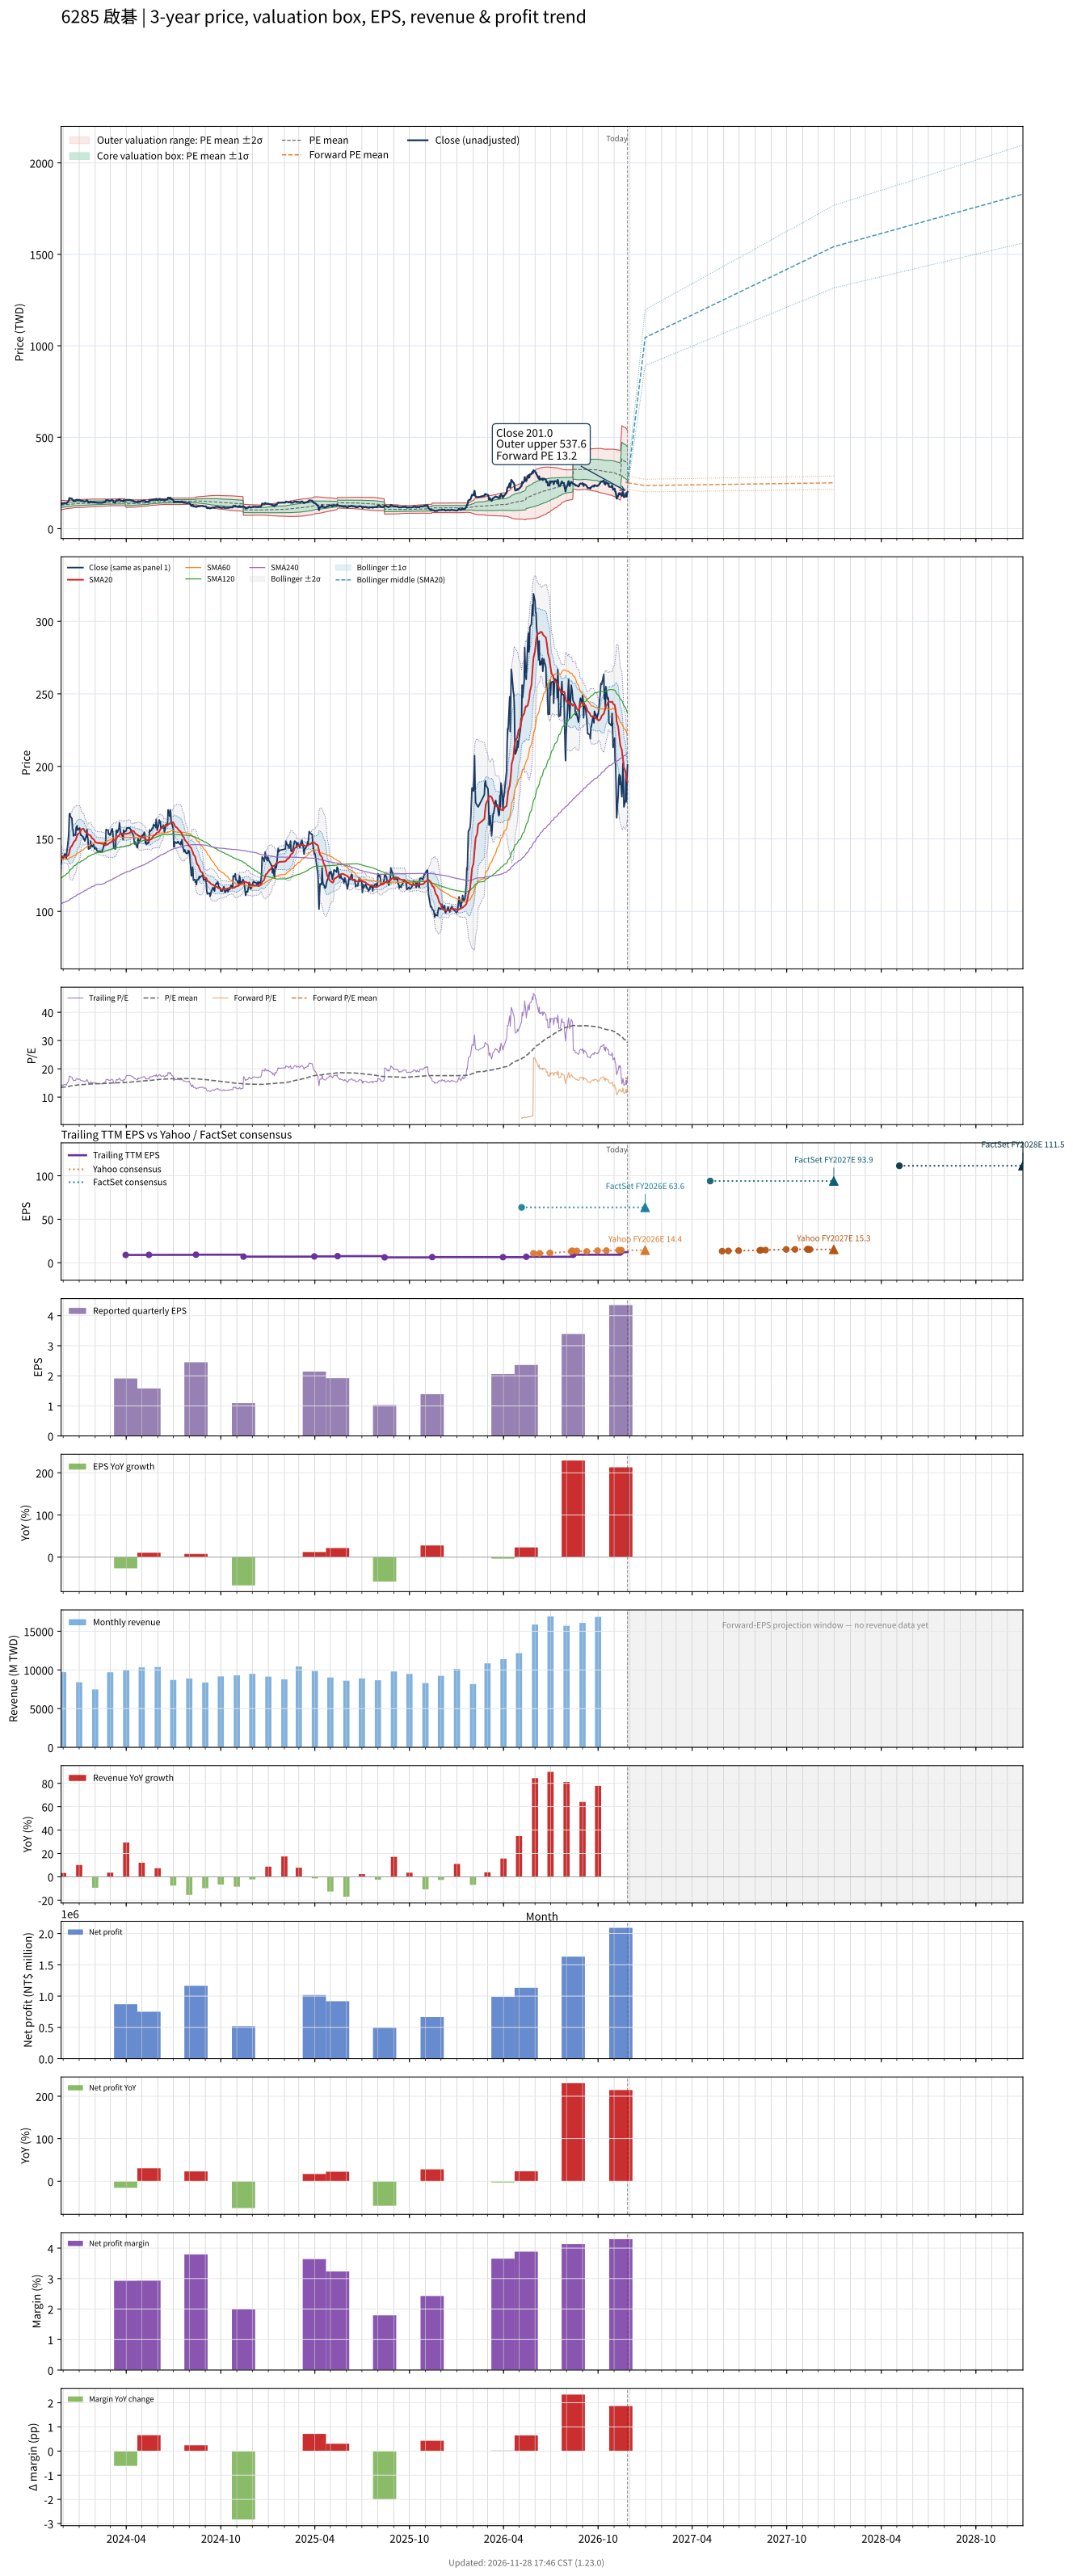

The file beside this chart, header and first rows:
# chart-version: skill-stock-dynamic-val…
date, close, available_date, period_end, eps, ttm_eps, pe, pe_mean, pe_std, price_m2, price_m1, price_mean, price_p1, price_p2, as_of_date, forward_eps, forward_pe, forward_pe_mean, forward_pe_std, forward_price_m2, forward_price_m1, forward_price_mean, forward_price_p1, forward_price_p2
2023-11-27, 133, 2023-11-14, 2023-09-30, 3.31, 9.62, 13.83, 13.39, 1.372, 102.4, 115.6, 128.8, 142, 155.2, , , , , , , , , , 
2023-11-28, 136.5, 2023-11-14, 2023-09-30, 3.31, 9.62, 14.19, 13.42, 1.344, 103.3, 116.2, 129.1, 142.1, 155, , , , , , , , , , 
2023-11-29, 138, 2023-11-14, 2023-09-30, 3.31, 9.62, 14.35, 13.46, 1.313, 104.2, 116.8, 129.5, 142.1, 154.7, , , , , , , , , , 
2023-11-30, 136.5, 2023-11-14, 2023-09-30, 3.31, 9.62, 14.19, 13.49, 1.285, 105, 117.4, 129.8, 142.1, 154.5, , , , , , , , , , 
2023-12-01, 136.5, 2023-11-14, 2023-09-30, 3.31, 9.62, 14.19, 13.52, 1.257, 105.9, 118, 130.1, 142.2, 154.2, , , , , , , , , , 
2023-12-04, 139.5, 2023-11-14, 2023-09-30, 3.31, 9.62, 14.5, 13.55, 1.229, 106.7, 118.6, 130.4, 142.2, 154, , , , , , , , , , 
2023-12-05, 139.5, 2023-11-14, 2023-09-30, 3.31, 9.62, 14.5, 13.59, 1.201, 107.6, 119.1, 130.7, 142.3, 153.8, , , , , , , , , , 
2023-12-06, 138, 2023-11-14, 2023-09-30, 3.31, 9.62, 14.35, 13.62, 1.173, 108.4, 119.7, 131, 142.3, 153.6, , , , , , , , , , 
2023-12-07, 136.5, 2023-11-14, 2023-09-30, 3.31, 9.62, 14.19, 13.65, 1.145, 109.2, 120.3, 131.3, 142.3, 153.3, , , , , , , , , , 
2023-12-08, 140.5, 2023-11-14, 2023-09-30, 3.31, 9.62, 14.6, 13.68, 1.117, 110.1, 120.8, 131.6, 142.3, 153.1, , , , , , , , , , 
2023-12-11, 149.5, 2023-11-14, 2023-09-30, 3.31, 9.62, 15.54, 13.72, 1.101, 110.8, 121.4, 131.9, 142.5, 153.1, , , , , , , , , , 
2023-12-12, 155.5, 2023-11-14, 2023-09-30, 3.31, 9.62, 16.16, 13.76, 1.098, 111.2, 121.8, 132.3, 142.9, 153.5, , , , , , , , , , 
2023-12-13, 167, 2023-11-14, 2023-09-30, 3.31, 9.62, 17.36, 13.81, 1.118, 111.3, 122.1, 132.9, 143.6, 154.4, , , , , , , , , , 
2023-12-14, 167.5, 2023-11-14, 2023-09-30, 3.31, 9.62, 17.41, 13.86, 1.135, 111.5, 122.4, 133.4, 144.3, 155.2, , , , , , , , , , 
2023-12-15, 165.5, 2023-11-14, 2023-09-30, 3.31, 9.62, 17.2, 13.92, 1.142, 111.9, 122.9, 133.9, 144.9, 155.8, , , , , , , , , , 
2023-12-18, 164, 2023-11-14, 2023-09-30, 3.31, 9.62, 17.05, 13.97, 1.14, 112.4, 123.4, 134.4, 145.4, 156.3, , , , , , , , , , 
2023-12-19, 157, 2023-11-14, 2023-09-30, 3.31, 9.62, 16.32, 14.01, 1.127, 113.1, 124, 134.8, 145.7, 156.5, , , , , , , , , , 
2023-12-20, 156.5, 2023-11-14, 2023-09-30, 3.31, 9.62, 16.27, 14.06, 1.116, 113.7, 124.5, 135.2, 146, 156.7, , , , , , , , , , 
2023-12-21, 152, 2023-11-14, 2023-09-30, 3.31, 9.62, 15.8, 14.09, 1.094, 114.5, 125.1, 135.6, 146.1, 156.6, , , , , , , , , , 
2023-12-22, 153, 2023-11-14, 2023-09-30, 3.31, 9.62, 15.9, 14.13, 1.088, 115, 125.4, 135.9, 146.4, 156.8, , , , , , , , , , 
2023-12-25, 152.5, 2023-11-14, 2023-09-30, 3.31, 9.62, 15.85, 14.16, 1.082, 115.4, 125.8, 136.2, 146.6, 157, , , , , , , , , , 
2023-12-26, 157.5, 2023-11-14, 2023-09-30, 3.31, 9.62, 16.37, 14.19, 1.088, 115.6, 126.1, 136.5, 147, 157.5, , , , , , , , , , 
2023-12-27, 158.5, 2023-11-14, 2023-09-30, 3.31, 9.62, 16.48, 14.23, 1.097, 115.8, 126.3, 136.9, 147.4, 158, , , , , , , , , , 
2023-12-28, 159, 2023-11-14, 2023-09-30, 3.31, 9.62, 16.53, 14.26, 1.104, 115.9, 126.6, 137.2, 147.8, 158.4, , , , , , , , , , 
2023-12-29, 156, 2023-11-14, 2023-09-30, 3.31, 9.62, 16.22, 14.29, 1.114, 116, 126.7, 137.4, 148.1, 158.9, , , , , , , , , , 
2024-01-02, 157.5, 2023-11-14, 2023-09-30, 3.31, 9.62, 16.37, 14.3, 1.13, 115.9, 126.7, 137.6, 148.5, 159.3, , , , , , , , , , 
2024-01-03, 155, 2023-11-14, 2023-09-30, 3.31, 9.62, 16.11, 14.33, 1.139, 115.9, 126.9, 137.8, 148.8, 159.7, , , , , , , , , , 
2024-01-04, 152.5, 2023-11-14, 2023-09-30, 3.31, 9.62, 15.85, 14.35, 1.145, 116, 127, 138, 149, 160, , , , , , , , , , 
2024-01-05, 152.5, 2023-11-14, 2023-09-30, 3.31, 9.62, 15.85, 14.36, 1.151, 116, 127.1, 138.2, 149.3, 160.3, , , , , , , , , , 
2024-01-08, 151.5, 2023-11-14, 2023-09-30, 3.31, 9.62, 15.75, 14.38, 1.157, 116.1, 127.2, 138.4, 149.5, 160.6, , , , , , , , , , 
2024-01-09, 151, 2023-11-14, 2023-09-30, 3.31, 9.62, 15.7, 14.4, 1.161, 116.2, 127.4, 138.5, 149.7, 160.8, , , , , , , , , , 
2024-01-10, 149.5, 2023-11-14, 2023-09-30, 3.31, 9.62, 15.54, 14.42, 1.156, 116.5, 127.6, 138.7, 149.9, 161, , , , , , , , , , 
2024-01-11, 150, 2023-11-14, 2023-09-30, 3.31, 9.62, 15.59, 14.45, 1.15, 116.8, 127.9, 139, 150, 161.1, , , , , , , , , , 
2024-01-12, 148.5, 2023-11-14, 2023-09-30, 3.31, 9.62, 15.44, 14.47, 1.142, 117.2, 128.2, 139.2, 150.2, 161.2, , , , , , , , , , 
2024-01-15, 152.5, 2023-11-14, 2023-09-30, 3.31, 9.62, 15.85, 14.49, 1.141, 117.5, 128.4, 139.4, 150.4, 161.4, , , , , , , , , , 
2024-01-16, 156.5, 2023-11-14, 2023-09-30, 3.31, 9.62, 16.27, 14.52, 1.14, 117.8, 128.7, 139.7, 150.7, 161.6, , , , , , , , , , 
2024-01-17, 151.5, 2023-11-14, 2023-09-30, 3.31, 9.62, 15.75, 14.55, 1.131, 118.2, 129.1, 140, 150.8, 161.7, , , , , , , , , , 
2024-01-18, 150, 2023-11-14, 2023-09-30, 3.31, 9.62, 15.59, 14.57, 1.12, 118.7, 129.4, 140.2, 151, 161.7, , , , , , , , , , 
2024-01-19, 143, 2023-11-14, 2023-09-30, 3.31, 9.62, 14.86, 14.59, 1.107, 119.1, 129.7, 140.4, 151, 161.7, , , , , , , , , , 
2024-01-22, 143.5, 2023-11-14, 2023-09-30, 3.31, 9.62, 14.92, 14.61, 1.098, 119.4, 130, 140.5, 151.1, 161.6, , , , , , , , , , 
2024-01-23, 148.5, 2023-11-14, 2023-09-30, 3.31, 9.62, 15.44, 14.62, 1.099, 119.5, 130.1, 140.6, 151.2, 161.8, , , , , , , , , , 
2024-01-24, 146.5, 2023-11-14, 2023-09-30, 3.31, 9.62, 15.23, 14.64, 1.092, 119.8, 130.3, 140.8, 151.3, 161.8, , , , , , , , , , 
2024-01-25, 145.5, 2023-11-14, 2023-09-30, 3.31, 9.62, 15.12, 14.65, 1.09, 119.9, 130.4, 140.9, 151.4, 161.9, , , , , , , , , , 
2024-01-26, 144.5, 2023-11-14, 2023-09-30, 3.31, 9.62, 15.02, 14.66, 1.089, 120, 130.5, 141, 151.5, 162, , , , , , , , , , 
2024-01-29, 146, 2023-11-14, 2023-09-30, 3.31, 9.62, 15.18, 14.67, 1.087, 120.2, 130.7, 141.1, 151.6, 162, , , , , , , , , , 
2024-01-30, 144, 2023-11-14, 2023-09-30, 3.31, 9.62, 14.97, 14.68, 1.084, 120.4, 130.8, 141.2, 151.6, 162.1, , , , , , , , , , 
2024-01-31, 143, 2023-11-14, 2023-09-30, 3.31, 9.62, 14.86, 14.69, 1.078, 120.6, 131, 141.3, 151.7, 162.1, , , , , , , , , , 
2024-02-01, 144, 2023-11-14, 2023-09-30, 3.31, 9.62, 14.97, 14.7, 1.076, 120.7, 131.1, 141.4, 151.8, 162.1, , , , , , , , , , 
2024-02-02, 144, 2023-11-14, 2023-09-30, 3.31, 9.62, 14.97, 14.72, 1.057, 121.3, 131.5, 141.6, 151.8, 161.9, , , , , , , , , , 
2024-02-05, 141.5, 2023-11-14, 2023-09-30, 3.31, 9.62, 14.71, 14.74, 1.036, 121.9, 131.8, 141.8, 151.8, 161.7, , , , , , , , , , 
2024-02-15, 141.5, 2023-11-14, 2023-09-30, 3.31, 9.62, 14.71, 14.76, 1.016, 122.4, 132.2, 142, 151.7, 161.5, , , , , , , , , , 
2024-02-16, 143, 2023-11-14, 2023-09-30, 3.31, 9.62, 14.86, 14.77, 1.003, 122.8, 132.5, 142.1, 151.8, 161.4, , , , , , , , , , 
2024-02-19, 147, 2023-11-14, 2023-09-30, 3.31, 9.62, 15.28, 14.8, 0.9813, 123.5, 132.9, 142.3, 151.8, 161.2, , , , , , , , , , 
2024-02-20, 145.5, 2023-11-14, 2023-09-30, 3.31, 9.62, 15.12, 14.81, 0.9697, 123.8, 133.2, 142.5, 151.8, 161.2, , , , , , , , , , 
2024-02-21, 146, 2023-11-14, 2023-09-30, 3.31, 9.62, 15.18, 14.83, 0.9562, 124.3, 133.5, 142.7, 151.9, 161.1, , , , , , , , , , 
2024-02-22, 156.5, 2023-11-14, 2023-09-30, 3.31, 9.62, 16.27, 14.85, 0.9567, 124.5, 133.7, 142.9, 152.1, 161.3, , , , , , , , , , 
2024-02-23, 156, 2023-11-14, 2023-09-30, 3.31, 9.62, 16.22, 14.88, 0.9566, 124.7, 133.9, 143.1, 152.3, 161.5, , , , , , , , , , 
2024-02-26, 156, 2023-11-14, 2023-09-30, 3.31, 9.62, 16.22, 14.9, 0.9566, 124.9, 134.1, 143.3, 152.5, 161.7, , , , , , , , , , 
2024-02-27, 153, 2023-11-14, 2023-09-30, 3.31, 9.62, 15.9, 14.92, 0.9529, 125.2, 134.4, 143.5, 152.7, 161.9, , , , , , , , , , 
... 669 more rows
